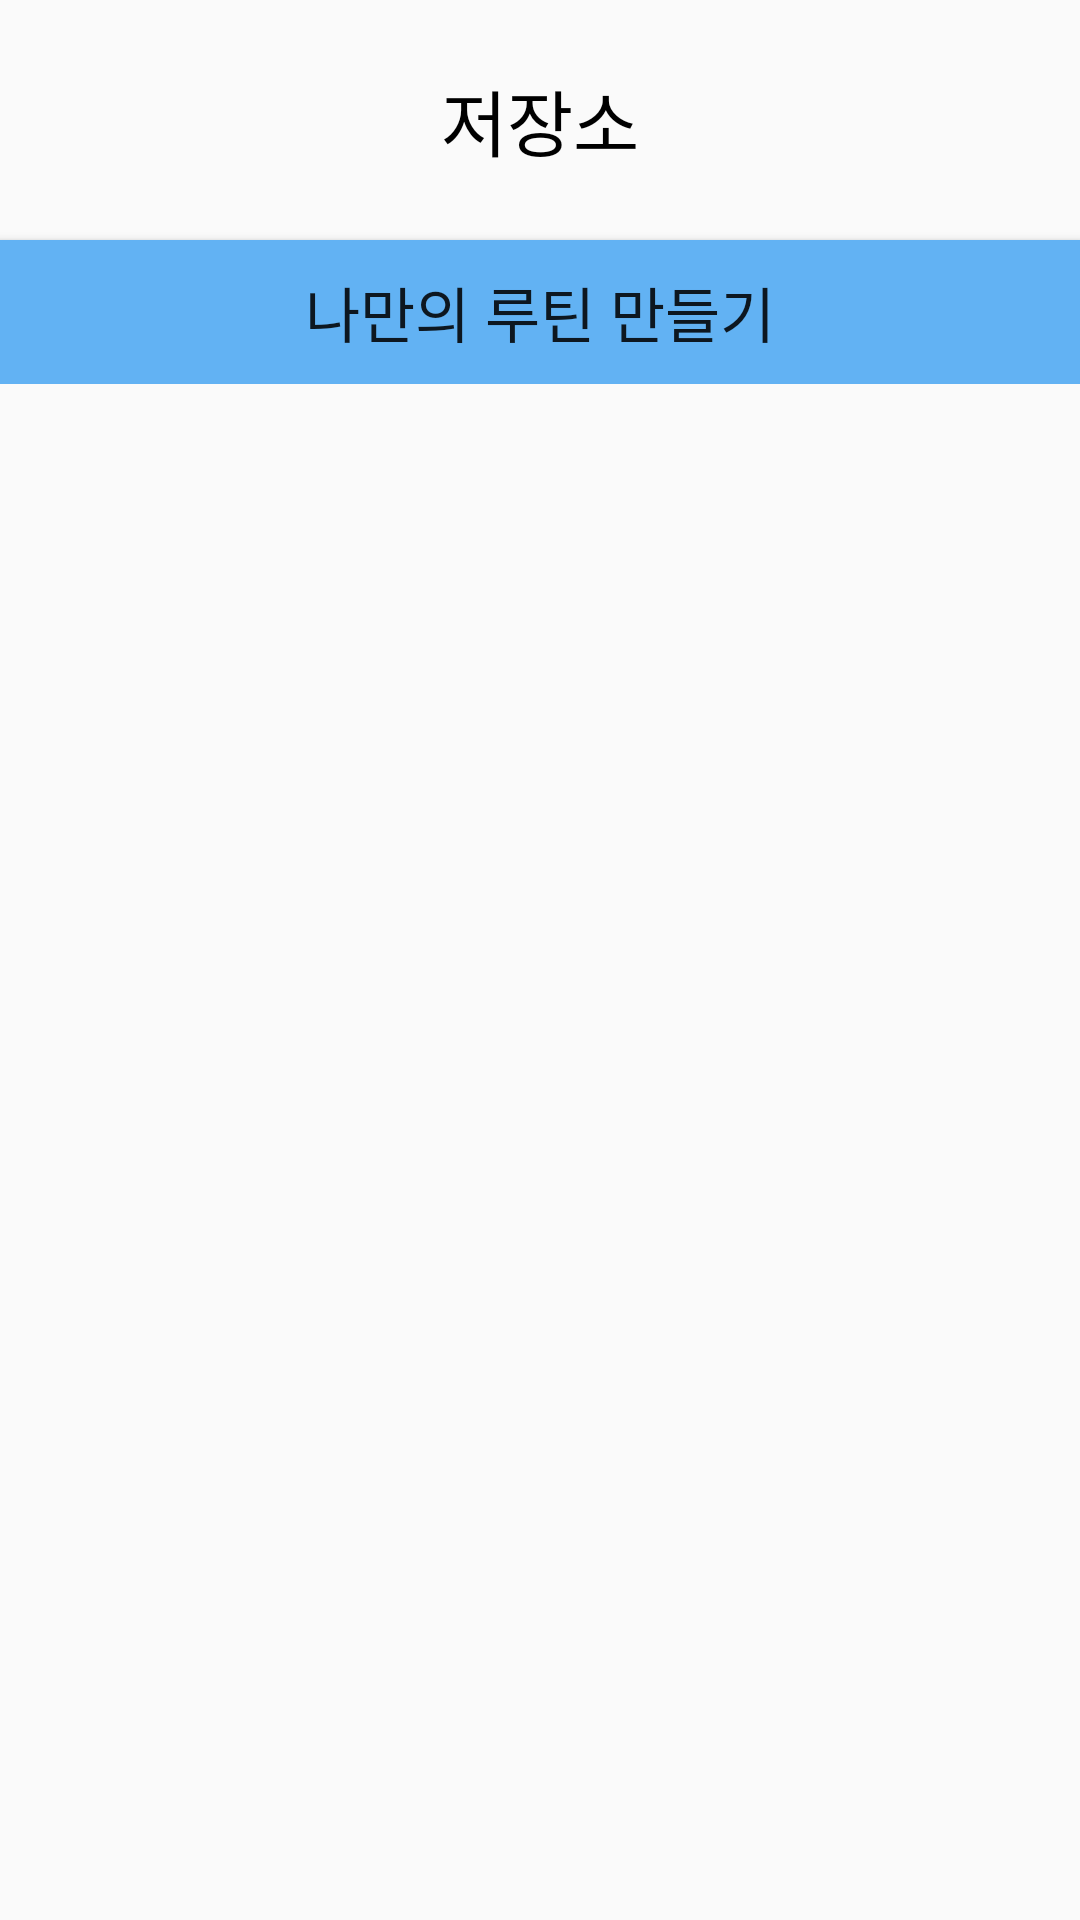

Here is an Android app screen rendered from its layout file. Give the layout XML and the strings, colors and styles it references.
<!-- AndroidManifest.xml: application theme AppTheme -->
<!-- res/layout/activity_storage.xml -->
<?xml version="1.0" encoding="utf-8"?>
<ScrollView xmlns:android="http://schemas.android.com/apk/res/android"
    xmlns:app="http://schemas.android.com/apk/res-auto"
    xmlns:tools="http://schemas.android.com/tools"
    android:layout_width="match_parent"
    android:layout_height="match_parent">

    <LinearLayout
        android:id = "@+id/linear"
        android:layout_width="match_parent"
        android:layout_height="match_parent"
        android:orientation="vertical" >

        <TextView
            android:layout_width="match_parent"
            android:layout_height="80dp"
            android:fontFamily="@font/main_font"
            android:gravity="center"
            android:text="저장소"
            android:textColor="#000000"
            android:textSize="24sp" />

        <Button
            android:id="@+id/mybutton"
            android:layout_width="match_parent"
            android:layout_height="wrap_content"
            android:background="#62B2F3"
            android:text="나만의 루틴 만들기"
            android:textSize="20dp" />

    </LinearLayout>

</ScrollView>
<!-- resources referenced by this layout -->
<resources>
  <style name="AppTheme" parent="Theme.AppCompat.Light.DarkActionBar">
          
          <item name="colorPrimary">@color/colorPrimary</item>
          <item name="colorPrimaryDark">@color/colorPrimaryDark</item>
          <item name="colorAccent">@color/colorAccent</item>
      </style>
  <!-- not gathered from this repository: default colours our renderer supplied (Android Studio template values) -->
  <color name="colorPrimary">#FF6200EE</color>
  <color name="colorPrimaryDark">#FF3700B3</color>
  <color name="colorAccent">#FF03DAC5</color>
</resources>
